Image classification data set "Model Data" (UtshoDeyTech/Thesis-Model on GitHub). Class labels (5): BCC, BKL, MEL, SCC, VASC.

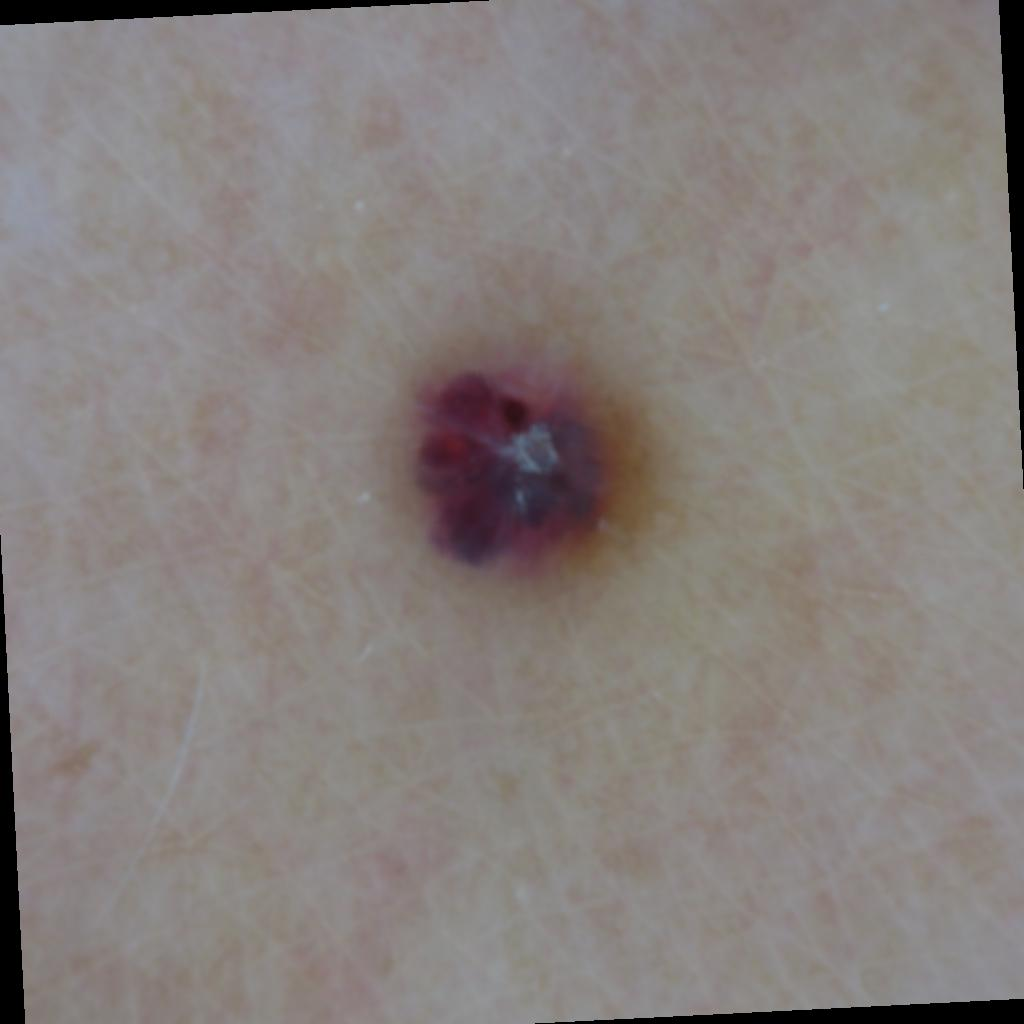
Label: VASC

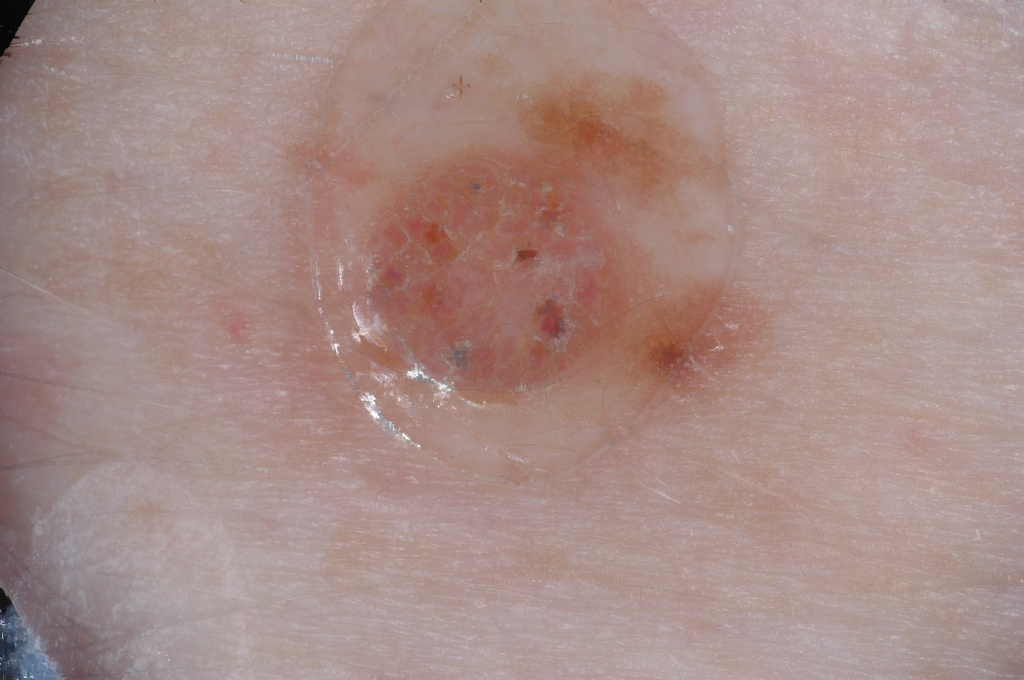
Label: BKL

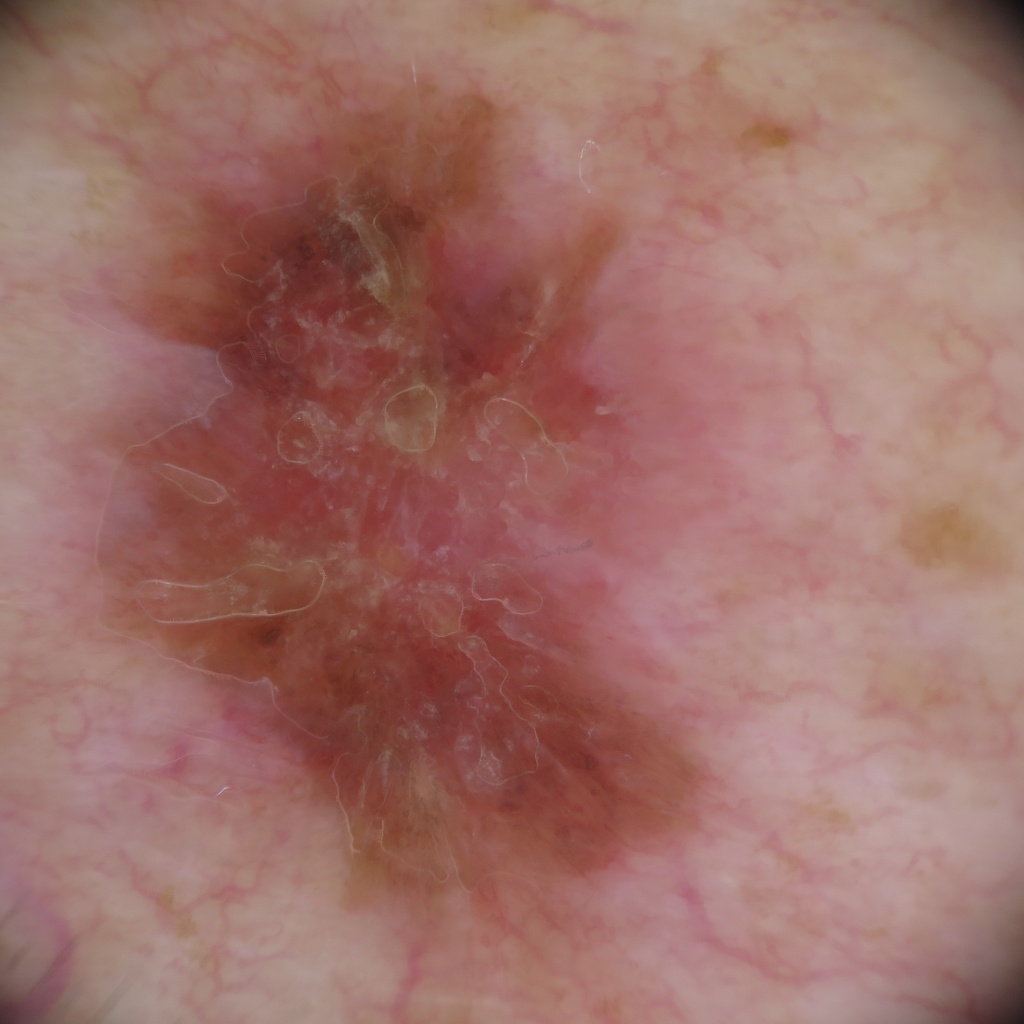
Label: SCC

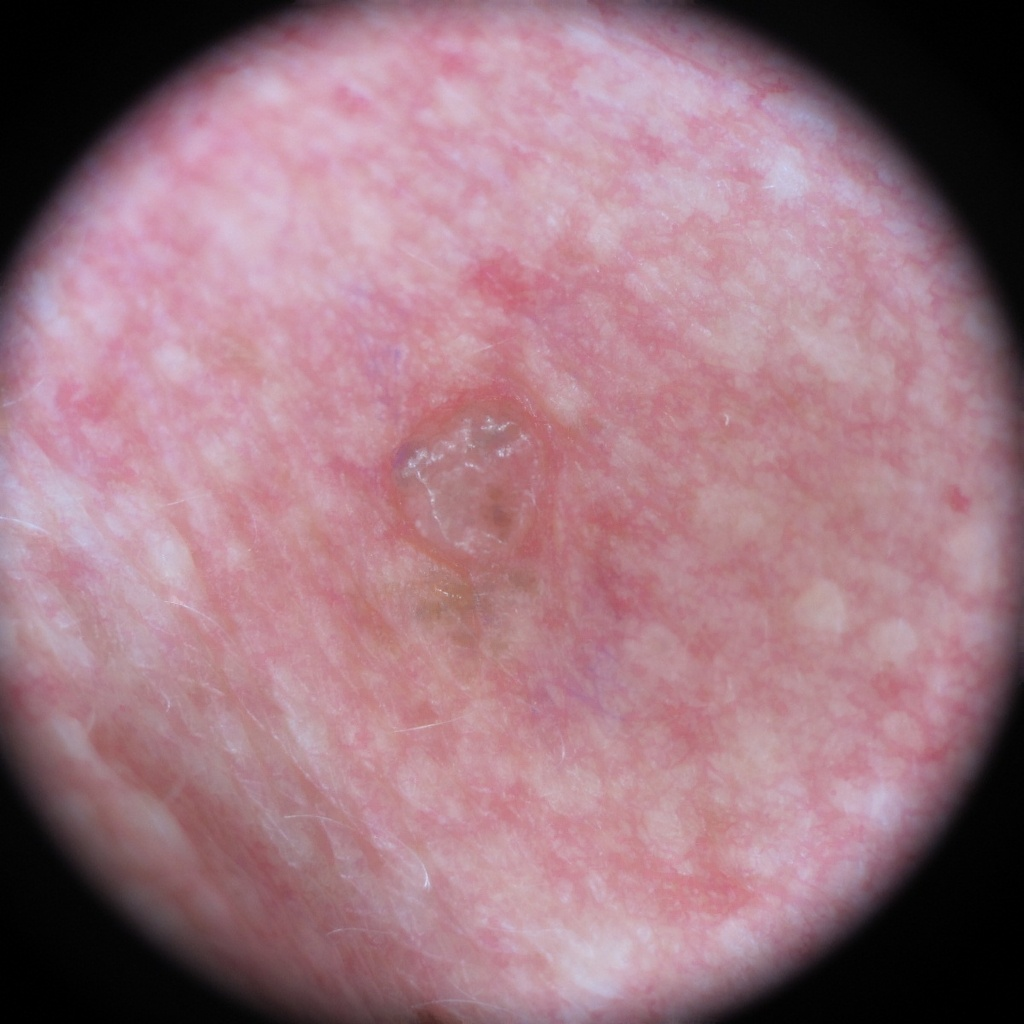
Label: BCC

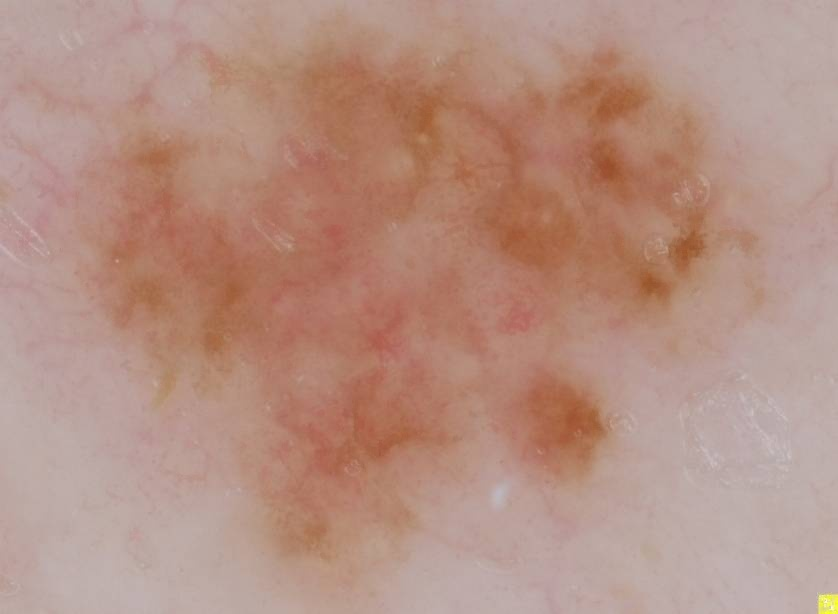
Label: MEL

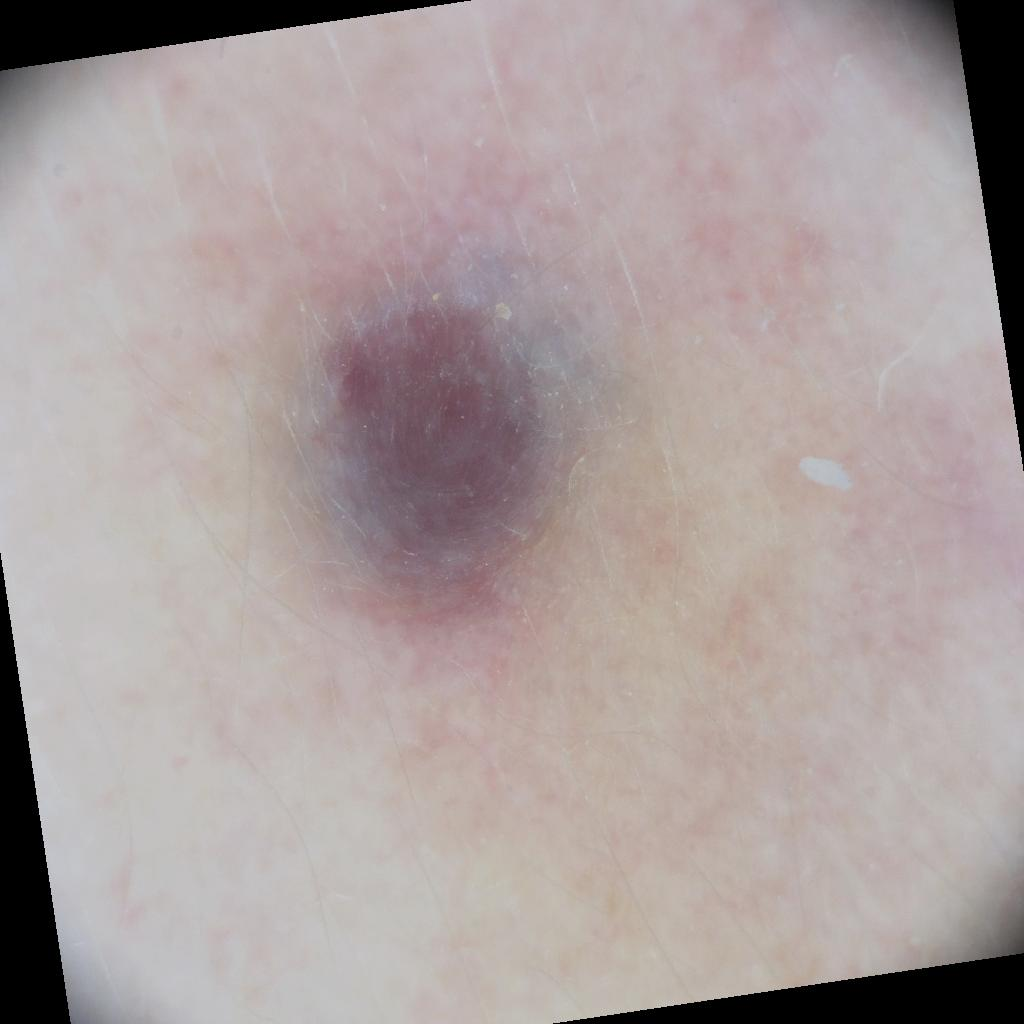
Label: VASC
